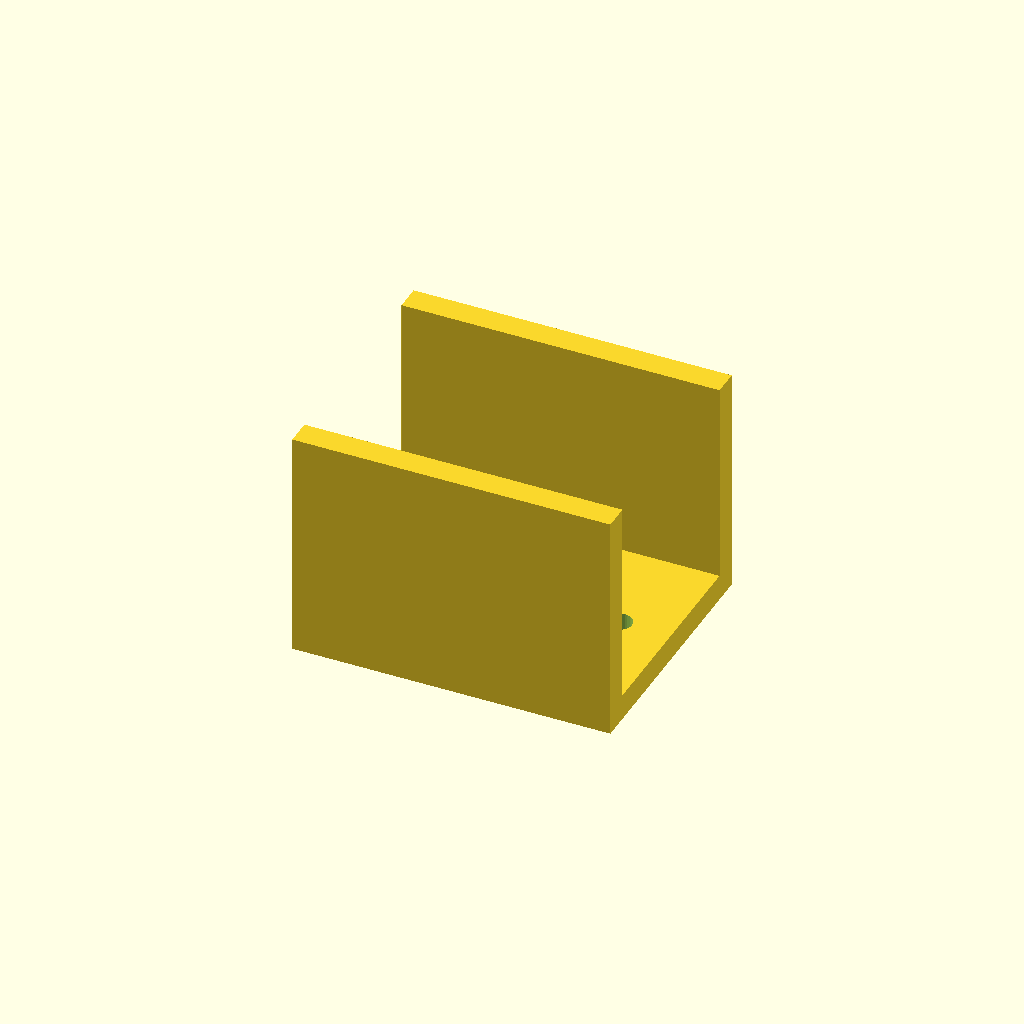
Cell 1: the model at its default parameters.
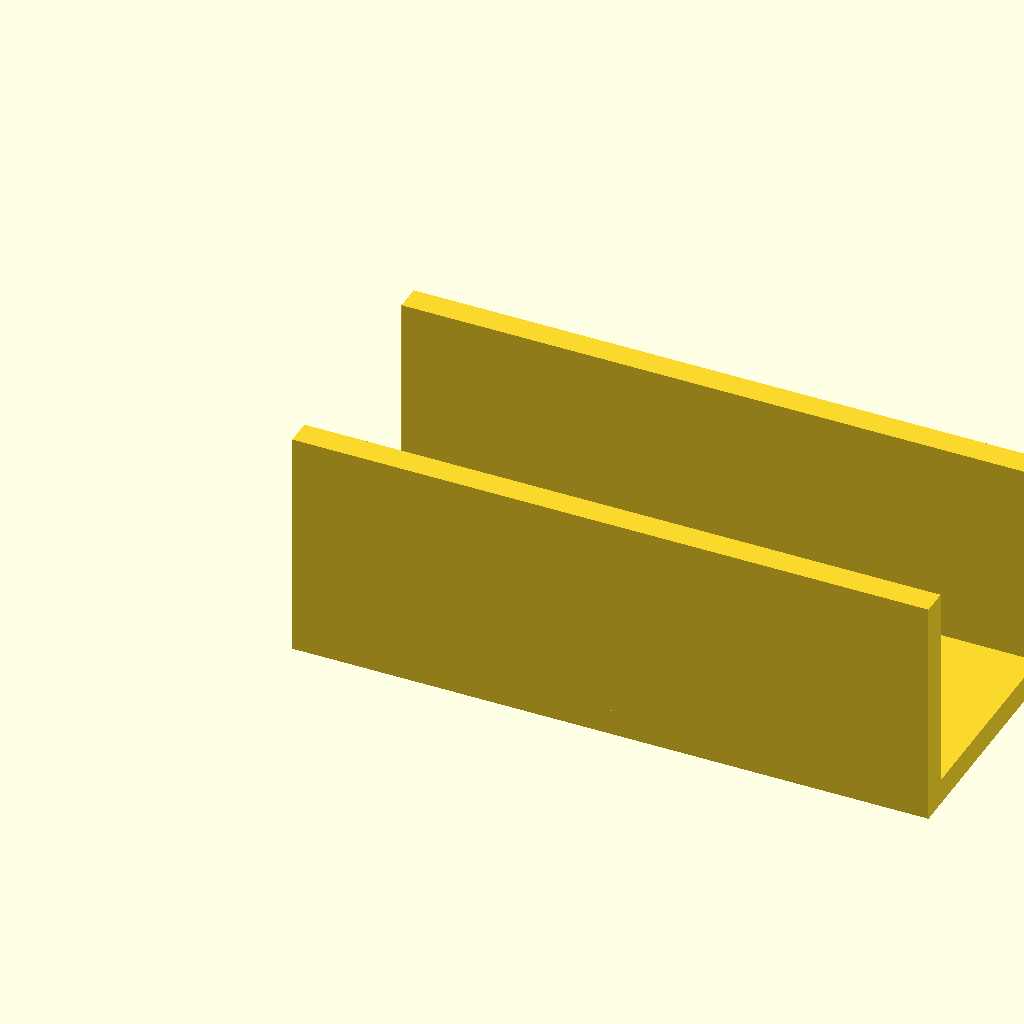
Cell 2 — span set to 110, the other parameters unchanged.
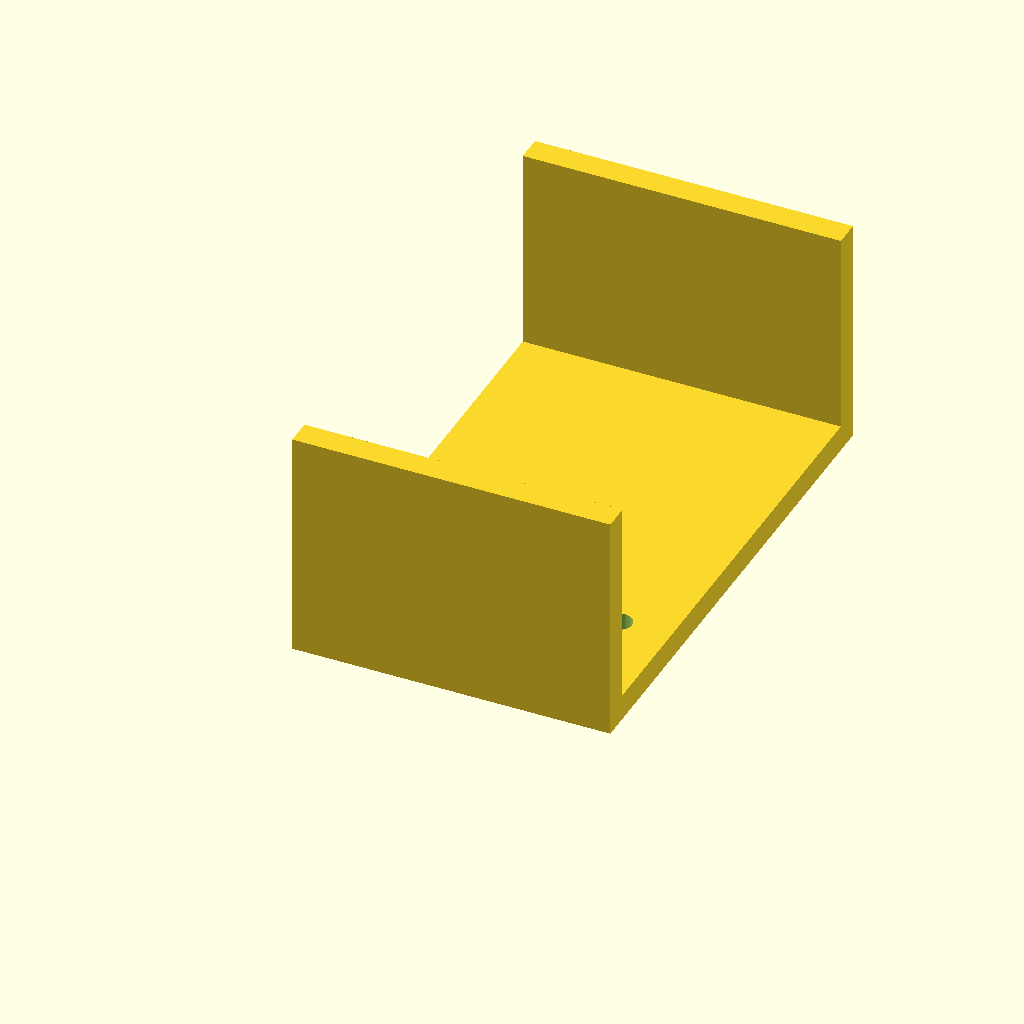
Cell 3: outer_w = 90 (everything else at default).
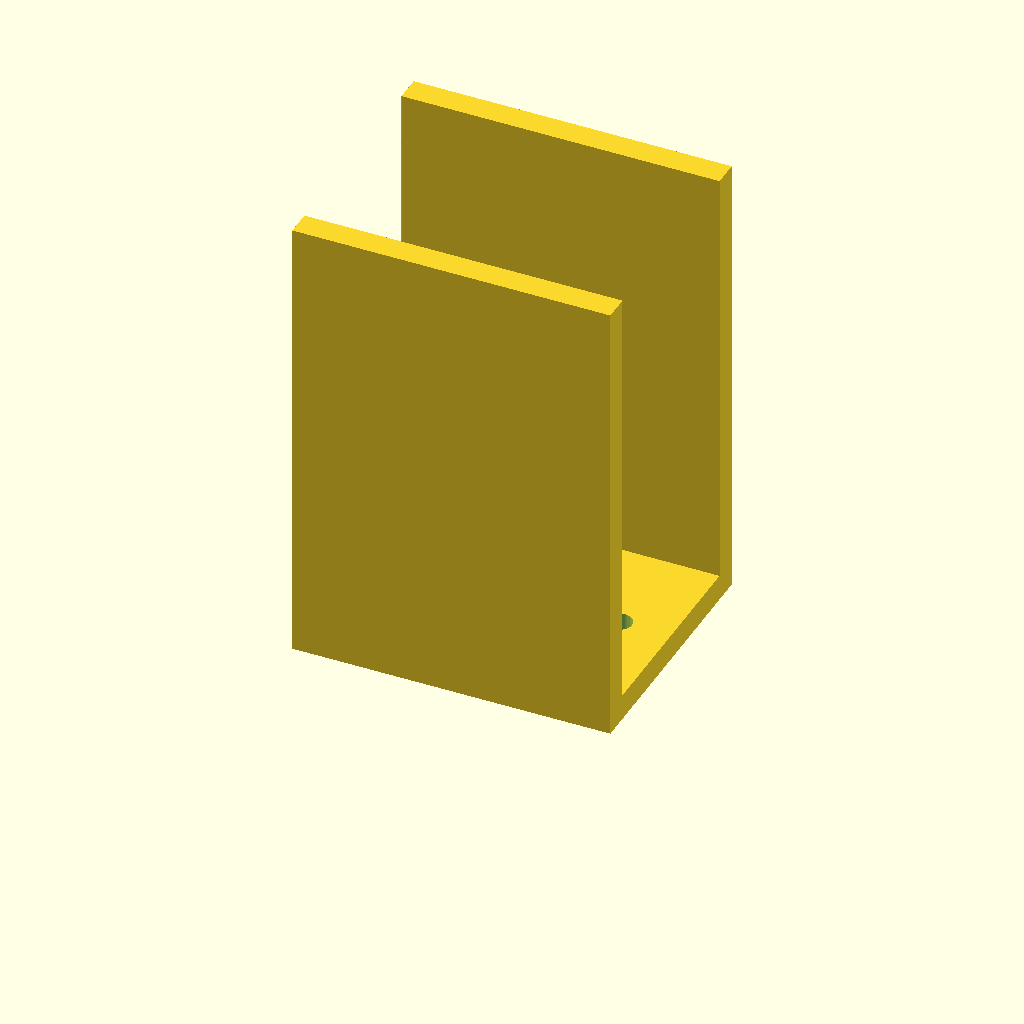
Cell 4: wall_h = 80 (everything else at default).
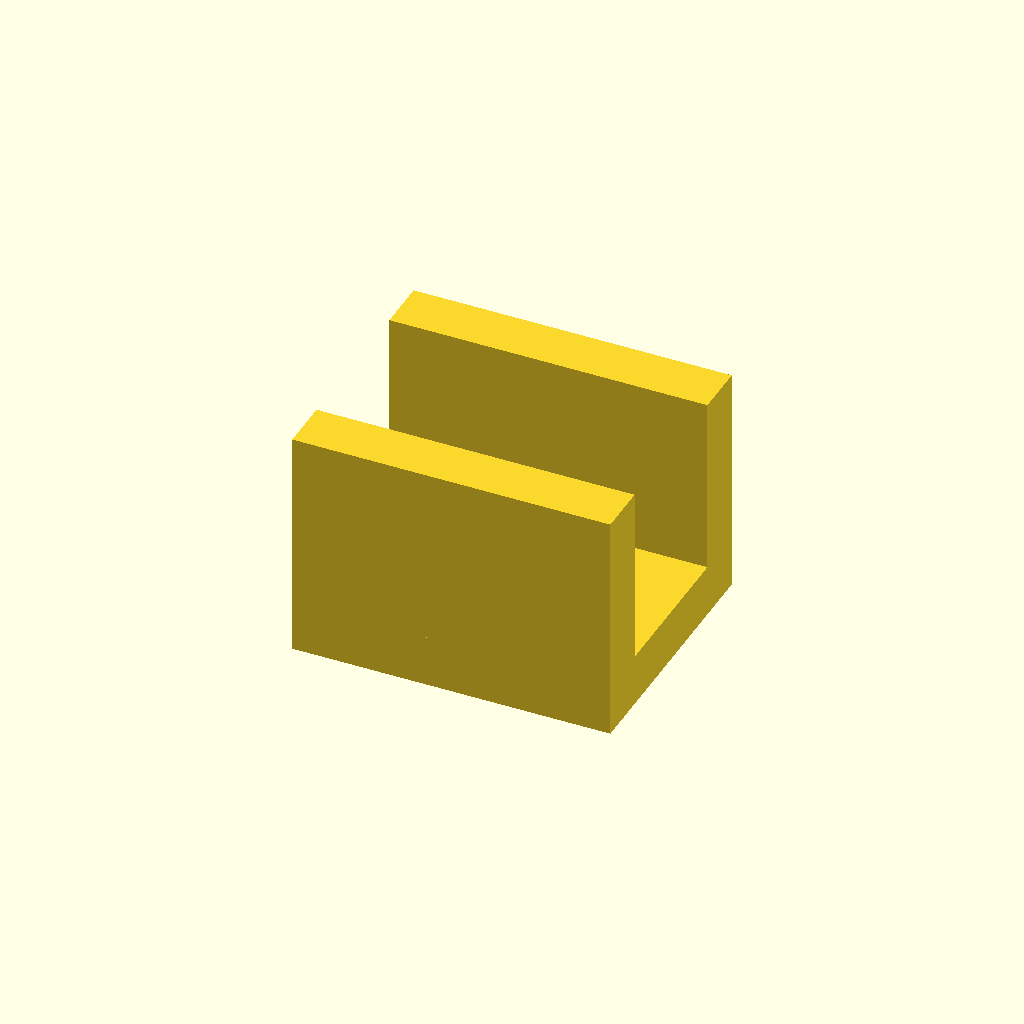
Cell 5: the same model with plate_t = 9.
All cells are drawn from one camera (rotation 55°, 0°, 25°, orthographic, colour scheme Cornfield), so only the parameter changes between them.
OpenSCAD source file optional_data/data/gen2/ubrackets/part_0010.scad:
$fn = 32;

// ----------------------------------------------------------------------
// U-bracket: 55 x 45 x 40 mm
// ----------------------------------------------------------------------

// --- parameters (mm) ---
span = 55;                // outer length, X
outer_w = 45;             // outer width, Y
wall_h = 40;              // upright height, Z
plate_t = 4.5;            // wall thickness
hole_d = 4.5;             // clearance for M4

module hole_z(px, py) {
  translate([px, py, -2.5]) cylinder(h = plate_t + 5, d = hole_d);
}
module hole_y_pz(pz) {
  /* through both uprights along Y */
  translate([0, -2.5, pz]) rotate([-90, 0, 0]) cylinder(h = outer_w + 5, d = hole_d);
}

module base() {
  cube([span, outer_w, plate_t]);
}

module uprights() {
  cube([span, plate_t, wall_h]);
  translate([0, outer_w - plate_t, 0]) cube([span, plate_t, wall_h]);
}

difference() {
  union() {
    base();
    uprights();
  }
  hole_z(9, 22.5);
  hole_z(46, 22.5);
}
Parameter table extracted from the source (name, type, default, range or options):
span: number, default 55
outer_w: number, default 45
wall_h: number, default 40
plate_t: number, default 4.5
hole_d: number, default 4.5
